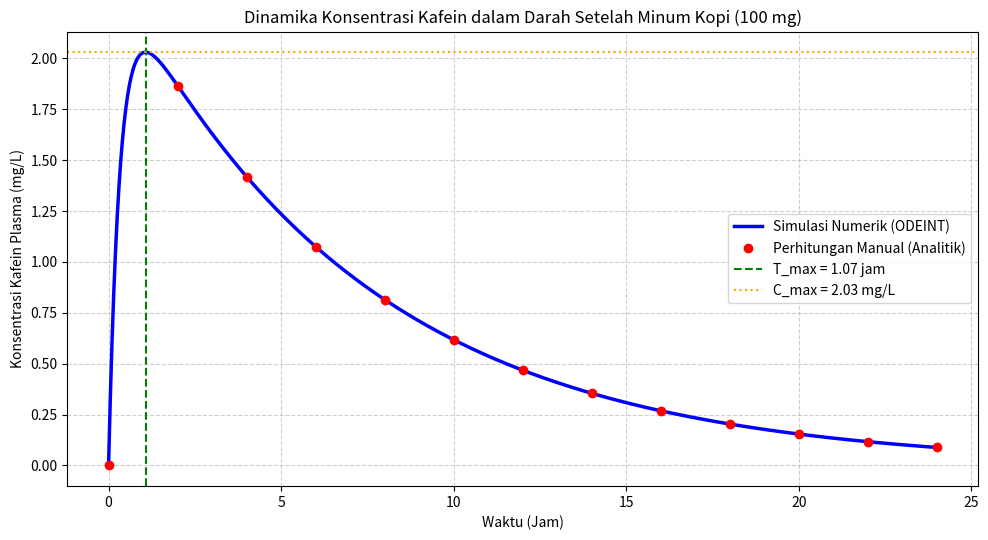

This chart was generated by the following Python code:
import numpy as np
import matplotlib.pyplot as plt
from scipy.integrate import odeint
import pandas as pd

# 1. Parameter Farmakokinetik Kafein (1 cangkir kopi = 100 mg kafein)
D = 100.0                 # Dosis kafein (mg)
F = 0.99                  # Bioavailabilitas oral (99%)
Vd = 42.0                 # Volume distribusi (Liter) untuk dewasa 70 kg
ka = 3.0                  # Konstanta laju absorpsi orde satu (jam^-1)
t_half = 5.0              # Waktu paruh eliminasi rata-rata (jam)
ke = np.log(2) / t_half   # Konstanta laju eliminasi orde satu (jam^-1)

# 2. Definisi Sistem Persamaan Diferensial Biasa (ODE)
def model_kafein(y, t, ka, ke, Vd):
    A_gut, C_plasma = y
    dAgut_dt = -ka * A_gut
    dCplasma_dt = (ka * A_gut) / Vd - ke * C_plasma
    return [dAgut_dt, dCplasma_dt]

# 3. Solusi Analitik (Persamaan Bateman)
def analitik_kafein(t, D, F, ka, ke, Vd):
    A_gut = (F * D) * np.exp(-ka * t)
    C_plasma = ((F * D * ka) / (Vd * (ka - ke))) * (np.exp(-ke * t) - np.exp(-ka * t))
    return A_gut, C_plasma

if __name__ == "__main__":
    t = np.linspace(0, 24, 481)
    y0 = [F * D, 0.0]

    # Penyelesaian numerik ODEINT
    sol = odeint(model_kafein, y0, t, args=(ka, ke, Vd))
    A_num, C_num = sol[:, 0], sol[:, 1]

    # Titik Puncak (Tmax dan Cmax)
    t_max = np.log(ka / ke) / (ka - ke)
    _, c_max = analitik_kafein(t_max, D, F, ka, ke, Vd)
    print(f"Waktu Puncak (T_max)       : {t_max:.4f} jam ({t_max*60:.1f} menit)")
    print(f"Konsentrasi Puncak (C_max) : {c_max:.4f} mg/L\n")

    # Tabel Validasi
    t_cek = np.arange(0, 25, 2, dtype=float)
    sol_cek = odeint(model_kafein, y0, t_cek, args=(ka, ke, Vd))
    A_ana_cek, C_ana_cek = analitik_kafein(t_cek, D, F, ka, ke, Vd)

    df = pd.DataFrame({
        "Waktu (Jam)": t_cek,
        "Sisa Saluran Cerna (mg)": np.round(A_ana_cek, 4),
        "Analitik C(t) (mg/L)": np.round(C_ana_cek, 4),
        "ODEINT C(t) (mg/L)": np.round(sol_cek[:, 1], 4),
        "Error Absolut": np.round(np.abs(C_ana_cek - sol_cek[:, 1]), 8)
    })
    print(df.to_string(index=False))

    # Plot Grafik Utama
    plt.figure(figsize=(10, 5.5))
    plt.plot(t, C_num, 'b-', linewidth=2.5, label='Simulasi Numerik (ODEINT)')
    plt.plot(t_cek, C_ana_cek, 'ro', label='Perhitungan Manual (Analitik)')
    plt.axvline(x=t_max, color='g', linestyle='--', label=f'T_max = {t_max:.2f} jam')
    plt.axhline(y=c_max, color='orange', linestyle=':', label=f'C_max = {c_max:.2f} mg/L')
    plt.title('Dinamika Konsentrasi Kafein dalam Darah Setelah Minum Kopi (100 mg)')
    plt.xlabel('Waktu (Jam)')
    plt.ylabel('Konsentrasi Kafein Plasma (mg/L)')
    plt.grid(True, linestyle='--', alpha=0.6)
    plt.legend()
    plt.tight_layout()
    plt.savefig('grafik_1_konsentrasi_kafein_utama.png', dpi=300)
    plt.show()
